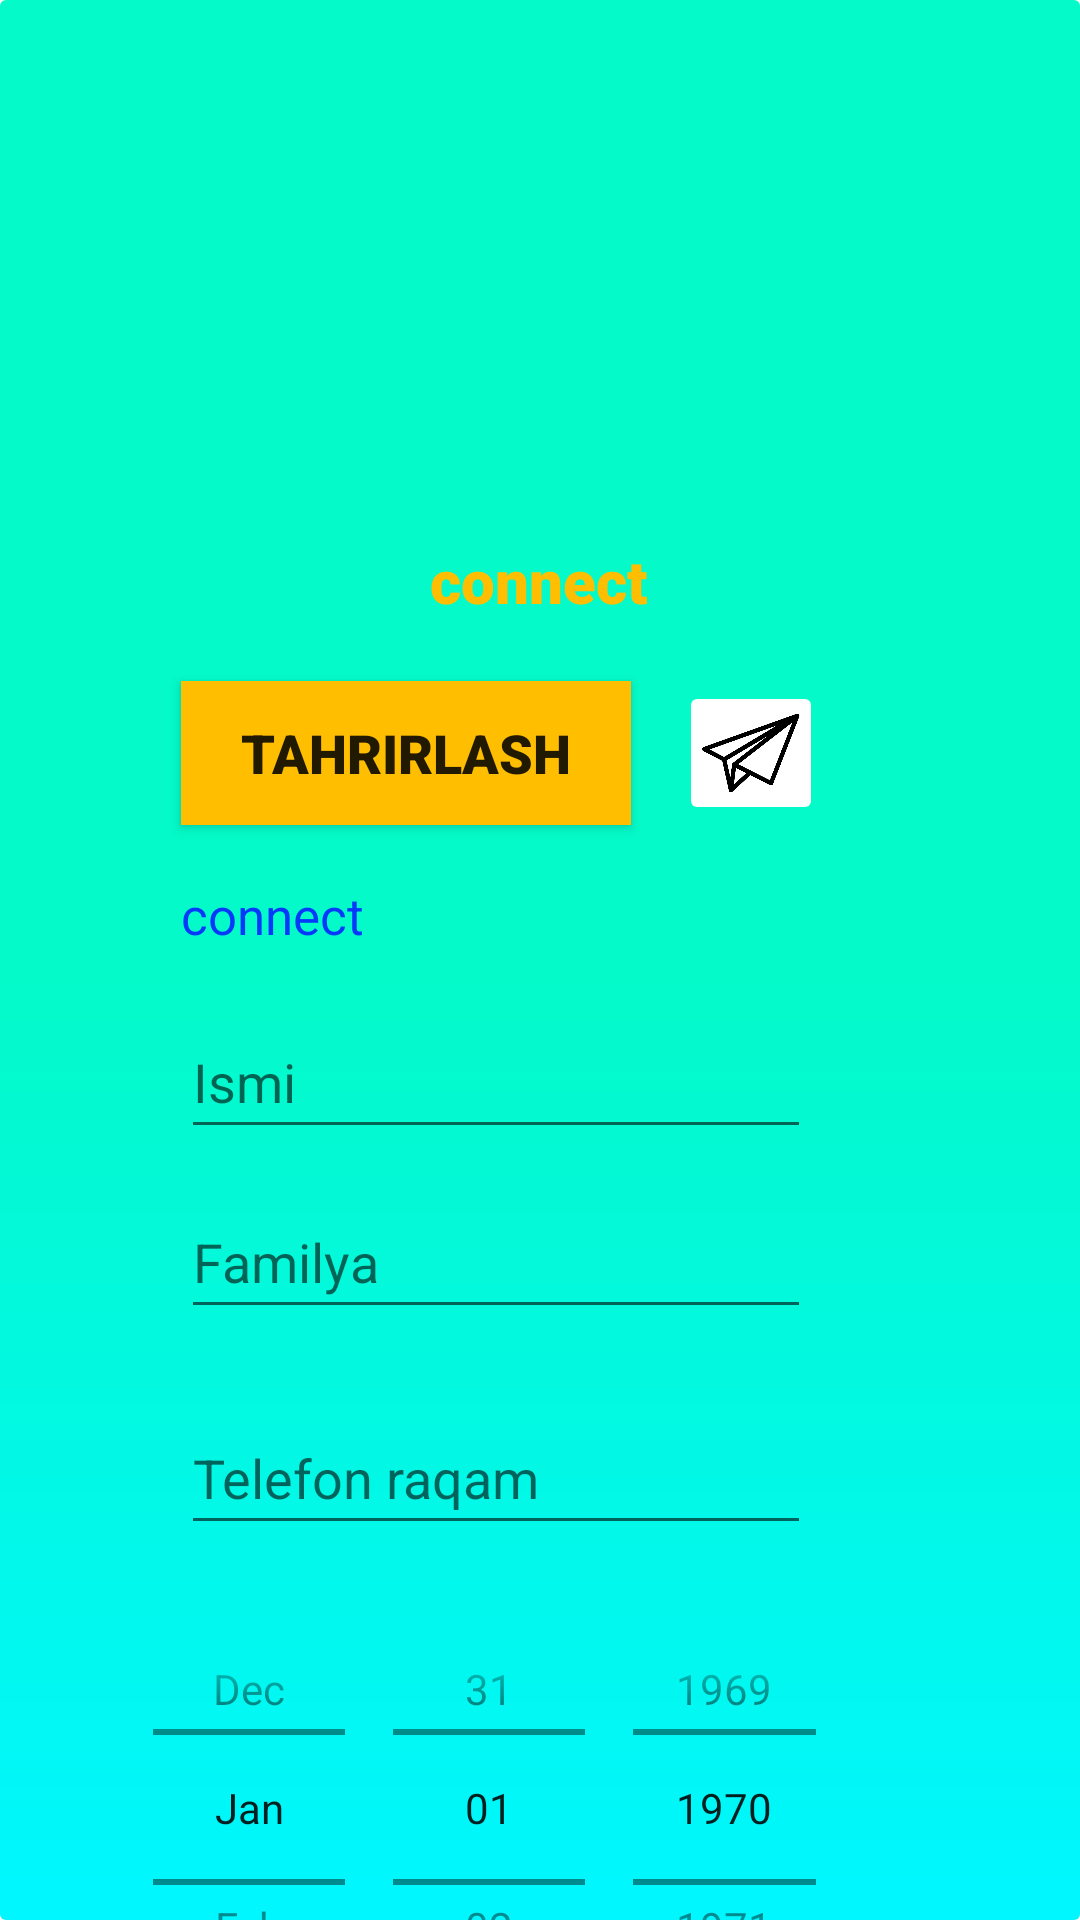

Write the Android layout XML for this screen, with the resource values it uses.
<!-- AndroidManifest.xml: application theme Theme.Onewin -->
<!-- res/layout/fragment_foydalanuvchi.xml -->
<?xml version="1.0" encoding="utf-8"?>
<FrameLayout xmlns:android="http://schemas.android.com/apk/res/android"
    xmlns:app="http://schemas.android.com/apk/res-auto"
    xmlns:tools="http://schemas.android.com/tools"
    android:layout_width="match_parent"
    android:layout_height="match_parent"
    android:background="@drawable/bascgraund">
    <androidx.constraintlayout.widget.ConstraintLayout
        android:layout_width="match_parent"
        android:layout_height="match_parent">

        <com.google.android.material.imageview.ShapeableImageView
            android:id="@+id/imgsozdeuser"
            android:layout_width="150dp"
            android:layout_height="150dp"
            android:layout_margin="10dp"
            android:layout_marginTop="24dp"
            android:padding="0dp"
            app:layout_constraintEnd_toEndOf="parent"
            app:layout_constraintHorizontal_bias="0.498"
            app:layout_constraintStart_toStartOf="parent"
            app:layout_constraintTop_toTopOf="parent"
            app:shapeAppearanceOverlay="@style/ShapeAppearanceOverlay.App.CornerSize50Percent"
            app:srcCompat="@drawable/usericon"
            app:strokeColor="@color/black"
            app:strokeWidth="0dp" />

        <TextView
            android:id="@+id/text_gallery"
            android:layout_width="match_parent"
            android:layout_height="wrap_content"
            android:layout_marginStart="8dp"
            android:layout_marginTop="8dp"
            android:layout_marginEnd="8dp"
            android:textAlignment="center"
            android:textSize="20sp"
            android:visibility="gone"
            app:layout_constraintBottom_toBottomOf="parent"
            app:layout_constraintEnd_toEndOf="parent"
            app:layout_constraintStart_toStartOf="parent"
            app:layout_constraintTop_toTopOf="parent" />

        <Button
            android:id="@+id/btngaltahrir"
            style="@style/Widget.AppCompat.Button"
            android:layout_width="150dp"
            android:layout_height="48dp"
            android:layout_marginTop="20dp"
            android:background="@color/jigarrang"
            android:backgroundTintMode="screen"
            android:fontFamily="sans-serif-black"
            android:text="@string/tahrirlash"
            android:textSize="18sp"
            app:layout_constraintEnd_toEndOf="parent"
            app:layout_constraintHorizontal_bias="0.287"
            app:layout_constraintStart_toStartOf="parent"
            app:layout_constraintTop_toBottomOf="@+id/txtgalusername" />

        <Button
            android:id="@+id/btngalsaqla"
            style="@style/Widget.AppCompat.Button"
            android:layout_width="150dp"
            android:layout_height="40dp"
            android:layout_marginTop="20dp"
            android:background="@color/jigarrang"
            android:backgroundTintMode="screen"
            android:fontFamily="sans-serif-black"
            android:text="@string/saqlash"
            android:textSize="18sp"
            android:visibility="invisible"
            app:layout_constraintEnd_toEndOf="parent"
            app:layout_constraintHorizontal_bias="0.287"
            app:layout_constraintStart_toStartOf="parent"
            app:layout_constraintTop_toBottomOf="@+id/txtgalusername" />

        <DatePicker
            android:id="@+id/dapickergal"
            android:layout_width="245dp"
            android:layout_height="151dp"
            android:layout_marginTop="12dp"
            android:calendarViewShown="false"
            android:calendarTextColor="@color/white"
            android:datePickerMode="spinner"
            app:layout_constraintEnd_toEndOf="@+id/edigaltel"
            app:layout_constraintStart_toStartOf="@+id/edigaltel"
            app:layout_constraintTop_toBottomOf="@+id/edigaltel" />

        <ImageButton
            android:id="@+id/btngaltelegram"
            android:layout_width="48dp"
            android:layout_height="48dp"
            android:layout_marginStart="16dp"
            android:backgroundTintMode="screen"
            android:scaleType="centerCrop"
            android:src="@drawable/telegramicon"
            app:layout_constraintBottom_toBottomOf="@+id/btngaltahrir"
            app:layout_constraintStart_toEndOf="@+id/btngaltahrir"
            app:layout_constraintTop_toTopOf="@+id/btngaltahrir"
            app:layout_constraintVertical_bias="0.0"
            tools:ignore="ContentDescription,SpeakableTextPresentCheck" />

        <TextView
            android:id="@+id/txtgalusername"
            android:layout_width="wrap_content"
            android:layout_height="wrap_content"
            android:layout_marginTop="20dp"
            android:fontFamily="sans-serif-black"
            android:text="@string/connect"
            android:textColor="@color/jigarrang"
            android:textSize="20sp"
            app:layout_constraintEnd_toEndOf="@+id/imgsozdeuser"
            app:layout_constraintStart_toStartOf="@+id/imgsozdeuser"
            app:layout_constraintTop_toBottomOf="@+id/imgsozdeuser" />

        <TextView
            android:id="@+id/txtgalemail"
            android:layout_width="wrap_content"
            android:layout_height="wrap_content"
            android:text="@string/connect"
            android:textColor="@color/kok"
            android:textSize="17sp"
            app:layout_constraintBottom_toTopOf="@+id/edigalism"
            app:layout_constraintStart_toStartOf="@+id/edigalism"
            app:layout_constraintTop_toBottomOf="@+id/btngaltahrir" />

        <EditText
            android:id="@+id/edigalism"
            android:layout_width="wrap_content"
            android:layout_height="wrap_content"
            android:layout_marginTop="60dp"
            android:ems="10"
            android:hint="@string/ismi"
            android:inputType="textPersonName"
            android:minHeight="48dp"
            android:textColor="@color/black"
            app:layout_constraintStart_toStartOf="@+id/btngaltahrir"
            app:layout_constraintTop_toBottomOf="@+id/btngaltahrir"
            tools:ignore="Autofill" />

        <EditText
            android:id="@+id/edigalfamilya"
            android:layout_width="wrap_content"
            android:layout_height="wrap_content"
            android:layout_marginTop="12dp"
            android:ems="10"
            android:hint="@string/familya"
            android:textColor="@color/black"
            android:inputType="textPersonName"
            android:minHeight="48dp"
            app:layout_constraintEnd_toEndOf="@+id/edigalism"
            app:layout_constraintStart_toStartOf="@+id/edigalism"
            app:layout_constraintTop_toBottomOf="@+id/edigalism"
            tools:ignore="Autofill" />

        <EditText
            android:id="@+id/edigaltel"
            android:layout_width="wrap_content"
            android:layout_height="wrap_content"
            android:layout_marginTop="24dp"
            android:ems="10"
            android:hint="@string/telefon_raqam"
            android:inputType="phone"
            android:minHeight="48dp"
            android:textColor="@color/black"
            app:layout_constraintEnd_toEndOf="@+id/edigalfamilya"
            app:layout_constraintHorizontal_bias="1.0"
            app:layout_constraintStart_toStartOf="@+id/edigalfamilya"
            app:layout_constraintTop_toBottomOf="@+id/edigalfamilya"
            tools:ignore="Autofill" />

        <ProgressBar
            android:id="@+id/progresgall"
            style="?android:attr/progressBarStyle"
            android:layout_width="74dp"
            android:layout_height="68dp"
            android:visibility="gone"
            android:background="@color/white"
            app:layout_constraintBottom_toBottomOf="parent"
            app:layout_constraintEnd_toEndOf="parent"
            app:layout_constraintStart_toStartOf="parent"
            app:layout_constraintTop_toTopOf="parent" />

    </androidx.constraintlayout.widget.ConstraintLayout>

</FrameLayout>
<!-- resources referenced by this layout -->
<resources>
  <color name="black">#FF000000</color>
  <color name="jigarrang">#FFBF00</color>
  <color name="kok">#053AFB</color>
  <color name="white">#FFFFFF</color>
  <!-- drawable bascgraund (drawable) -->
  <?xml version="1.0" encoding="utf-8"?>
  <shape
      xmlns:android="http://schemas.android.com/apk/res/android"
      android:shape="rectangle">
      <gradient
          android:startColor="#00F7FF"
          android:centerColor="#04FAC8"
          android:endColor="#04FAC8"
          android:angle="90"/>
      <corners
          android:radius="0dp"/>
      <corners android:radius="02.0dip"/>
  </shape>
  <!-- drawable telegramicon: png bitmap (drawable, 74436 bytes) -->
  <string name="connect">connect</string>
  <string name="familya">Familya</string>
  <string name="ismi">Ismi</string>
  <string name="saqlash">Saqlash</string>
  <string name="tahrirlash">Tahrirlash</string>
  <string name="telefon_raqam">Telefon raqam</string>
  <style name="Theme.Onewin" parent="Theme.AppCompat.Light.DarkActionBar">
          
          <item name="colorPrimary">@color/purple_500</item>
          <item name="colorPrimaryDark">@color/purple_700</item>
          <item name="colorAccent">@color/teal_200</item>
          
      </style>
  <color name="purple_500">#04FAC8</color>
  <color name="purple_700">#04FAC8</color>
  <color name="teal_200">#FF03DAC5</color>
</resources>
